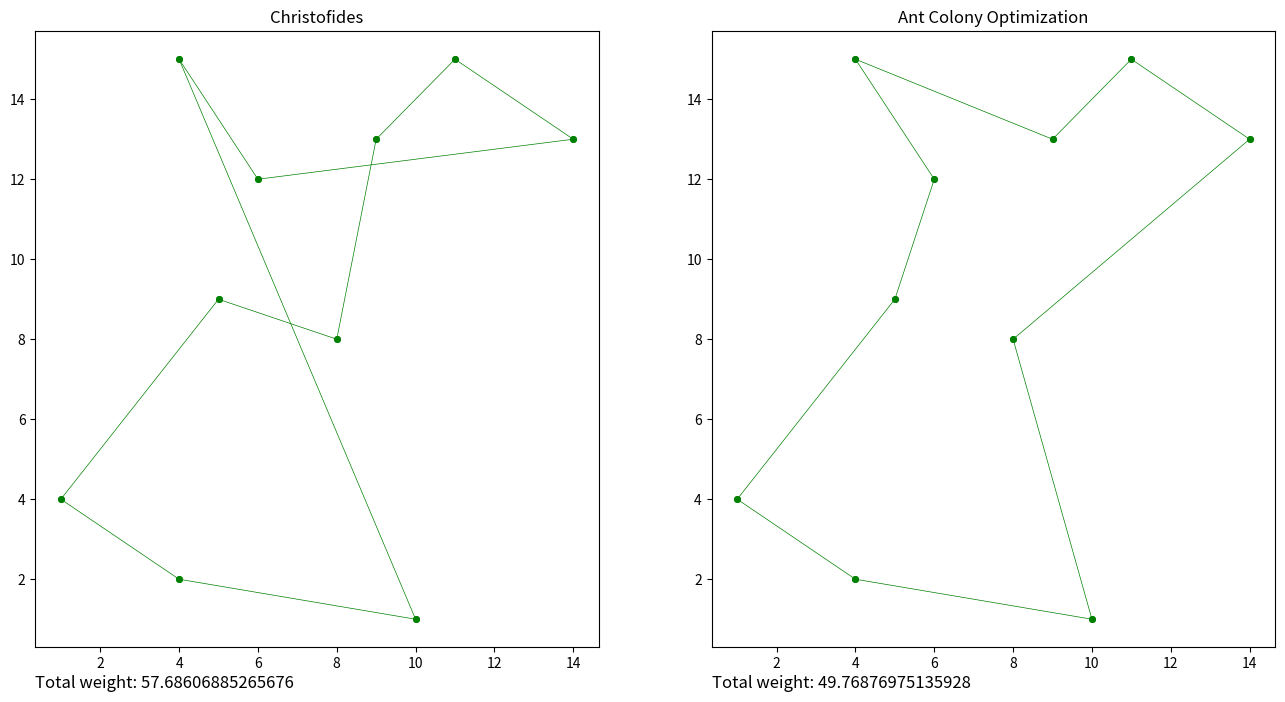

Recreate this plot in Python.
from math import sqrt
import numpy as np
import matplotlib.pyplot as plt

def distance(point1, point2):
    return sqrt((point1[0] - point2[0])**2 + (point1[1]-point2[1])**2)

csum = 0
acosum = 0

cbest_path = [[11, 15], [14, 13], [6, 12], [4, 15], [10, 1], [4, 2], [1, 4], [5, 9], [8, 8], [9, 13], 
[11, 15], ]
acobest_path = [[8, 8], [10, 1], [4, 2], [1, 4], [5, 9], [6, 12], [4, 15], [9, 13], [11, 15], [14, 13], 
[8, 8], ]
points = [[8, 8], [14, 13], [4, 15], [6, 12], [4, 2], [10, 1], [5, 9], [1, 4], [11, 15], [9, 13],]
n_points = len(points)

fig, axes = plt.subplots(1, 2, figsize=(16, 8))

axes[0].set_title("Christofides")
axes[1].set_title("Ant Colony Optimization")

for i in range(n_points):
    csum += distance(cbest_path[i], cbest_path[i+1])
    acosum += distance(acobest_path[i], acobest_path[i+1])
    axes[0].plot([cbest_path[i][0], cbest_path[i+1][0]],
            [cbest_path[i][1], cbest_path[i+1][1]],
            c='g', linestyle='-', linewidth=0.5, marker='.', markersize=8)
    axes[1].plot([acobest_path[i][0], acobest_path[i+1][0]],
            [acobest_path[i][1], acobest_path[i+1][1]],
            c='g', linestyle='-', linewidth=0.5, marker='.', markersize=8)
axes[0].annotate("Total weight: " + str(csum), (0,0), (0, -20), xycoords='axes fraction', textcoords='offset points', va='top', fontsize=12)
axes[1].annotate("Total weight: " + str(acosum), (0,0), (0, -20), xycoords='axes fraction', textcoords='offset points', va='top', fontsize=12)

plt.show()